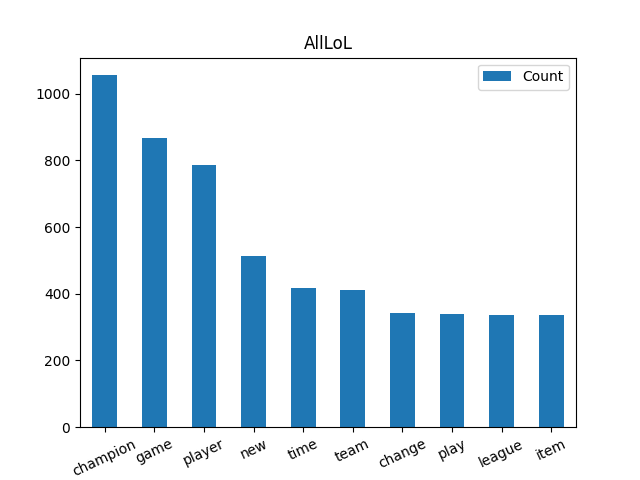

The table this chart was drawn from, first rows:
word, AllLoLAmount
champion, 1055
game, 867
player, 785
new, 514
time, 418
team, 412
change, 343
play, 338
league, 337
item, 336
champ, 295
thing, 265
skin, 258
year, 251
system, 250
riot, 228
really, 226
update, 213
feel, 210
work, 199
next, 198
goal, 194
gameplay, 192
look, 185
patch, 185
many, 181
balance, 178
good, 177
different, 174
power, 166
back, 165
every, 164
something, 160
queue, 159
think, 159
take, 156
damage, 153
level, 153
ranked, 151
early, 151
go, 150
position, 149
last, 147
need, 146
example, 144
know, 142
making, 140
two, 140
mode, 138
experience, 135
udyr, 134
made, 133
event, 127
better, 127
let, 126
right, 125
mean, 125
spell, 124
tft, 124
part, 123
... 8,413 more rows
